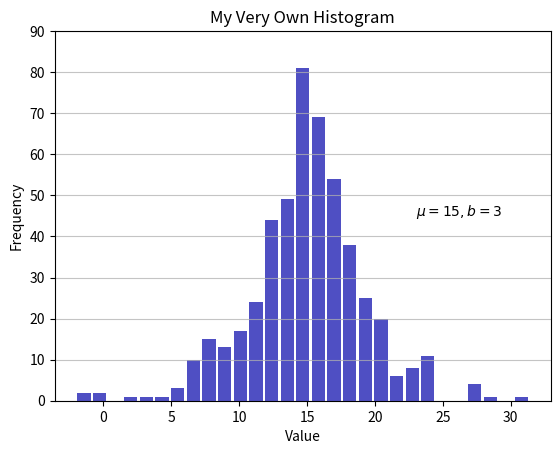

Generate this figure with matplotlib:
import numpy as np
import matplotlib.pyplot as plt

d = np.random.laplace(loc=15, scale=3, size=500)
# An "interface" to matplotlib.axes.Axes.hist() method
n, bins, patches = plt.hist(x=d, bins='auto', color='#0504aa',
                            alpha=0.7, rwidth=0.85)
plt.grid(axis='y', alpha=0.75)
plt.xlabel('Value')
plt.ylabel('Frequency')
plt.title('My Very Own Histogram')
plt.text(23, 45, r'$\mu=15, b=3$')
maxfreq = n.max()
# Set a clean upper y-axis limit.
plt.ylim(ymax=np.ceil(maxfreq / 10) * 10 if maxfreq % 10 else maxfreq + 10)